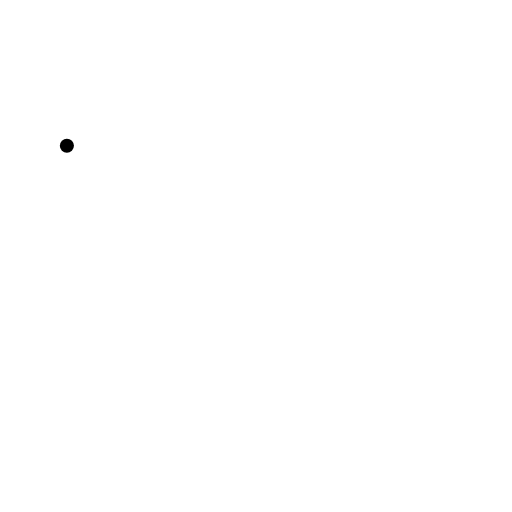
t = 0.00 s
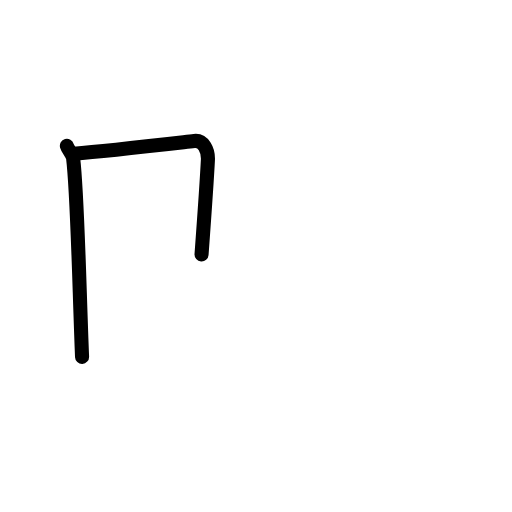
t = 1.83 s
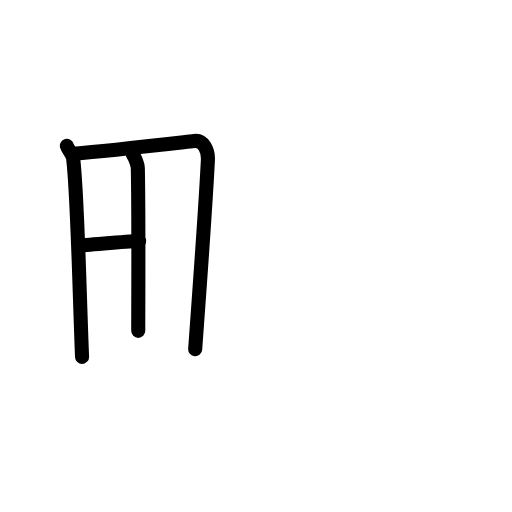
t = 3.50 s
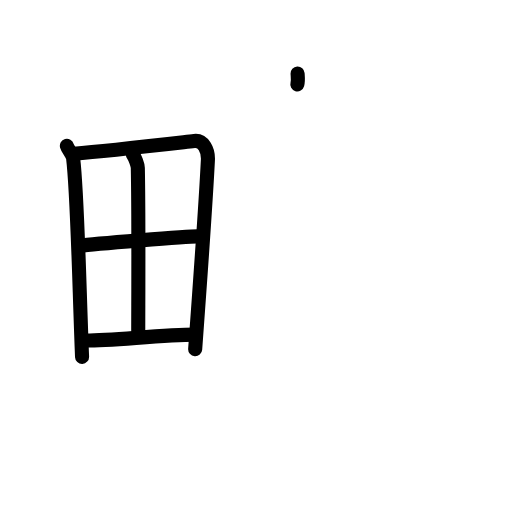
t = 5.38 s
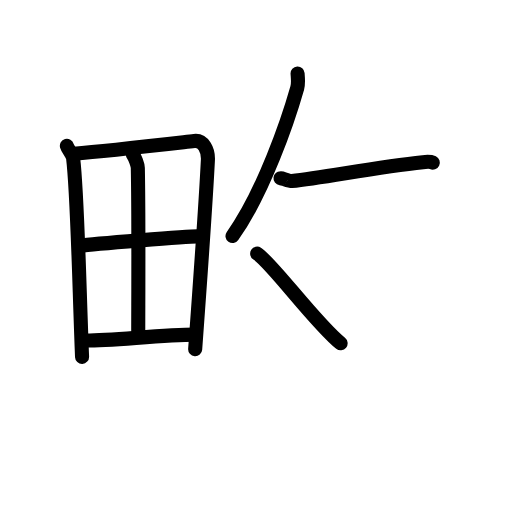
t = 7.25 s
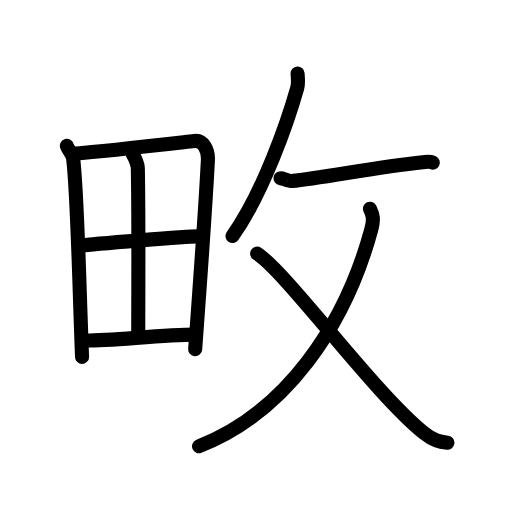
t = 9.00 s

The animated SVG that drew these frames (rendered in a browser with its animation timeline set to each time). Animation: 26 SMIL elements (animate=26); one cycle of 9.00 s.

<?xml version="1.0" encoding="UTF-8"?>
<!--
AniKanjiVG is licensed by CC-BY-SA Paul C. Sommerhoff (https://bitbucket.org/sommerhoff/anikanjivg).
AniKanjiVG uses KanjiVG which is licensed by CC-BY-SA Ulrich Apel (http://kanjivg.tagaini.net).
See also http://creativecommons.org/licenses/by-sa/3.0/
-->
<svg xmlns:kvg='http://kanjivg.tagaini.net' xmlns='http://www.w3.org/2000/svg' width='109' height='109' viewBox='0 0 109 109' style='fill:none;stroke:#000000;stroke-width:3;stroke-linecap:round;stroke-linejoin:round;' id="kvg:kanji_0754b"><g id="kvg:0754b" kvg:element="畋"><g id="kvg:0754b-g1" kvg:element="田" kvg:position="left" kvg:radical="general"><path id="kvg:0754b-s1" kvg:type="㇑" d="M14.24,31.04c0.21,0.76,1.21,1.76,1.33,2.69c0.94,7.64,1.32,28.19,1.9,42.24"><animate attributeName="d" begin="0.0s" dur="0.5s" from="M14.24,31.04C14.24,31.04,14.24,31.04,14.24,31.04" to="M14.24,31.04c0.21,0.76,1.21,1.76,1.33,2.69" />
<animate attributeName="d" begin="0.5s" dur="0.5s" from="M14.24,31.04c0.21,0.76,1.21,1.76,1.33,2.69c0,0,0,0,0,0,0" to="M14.24,31.04c0.21,0.76,1.21,1.76,1.33,2.69c0.94,7.64,1.32,28.19,1.9,42.24" />
</path>
<path id="kvg:0754b-s2" kvg:type="㇕a" d="M15.72,32.72c7.26-0.59,20.21-2.09,25.63-2.7c1.99-0.23,3.01,2,2.91,4.04c-0.37,7.47-1.8,27.84-2.71,40.28"><animate attributeName="d" begin="1.0s" dur="0.3333333333333333s" from="M15.72,32.72C15.72,32.72,15.72,32.72,15.72,32.72" to="M15.72,32.72c7.26-0.59,20.21-2.09,25.63-2.7" />
<animate attributeName="d" begin="1.3333333333333333s" dur="0.3333333333333333s" from="M15.72,32.72c7.26-0.59,20.21-2.09,25.63-2.7c0,0,0,0,0,0,0" to="M15.72,32.72c7.26-0.59,20.21-2.09,25.63-2.7c1.99-0.23,3.01,2,2.91,4.04" />
<animate attributeName="d" begin="1.6666666666666665s" dur="0.3333333333333333s" from="M15.72,32.72c7.26-0.59,20.21-2.09,25.63-2.7c1.99-0.23,3.01,2,2.91,4.04c0,0,0,0,0,0,0" to="M15.72,32.72c7.26-0.59,20.21-2.09,25.63-2.7c1.99-0.23,3.01,2,2.91,4.04c-0.37,7.47-1.8,27.84-2.71,40.28" />
<animate attributeName="d" begin="0s" dur="1.0s" from="M-100,-100" to="M-100,-100" />
</path>
<path id="kvg:0754b-s3" kvg:type="㇑a" d="M28.3,32.99c0.45,0.51,1.03,2.13,1.04,2.75c0.21,10.35,0.09,28.59,0.09,34.7"><animate attributeName="d" begin="2.0s" dur="0.5s" from="M28.3,32.99C28.3,32.99,28.3,32.99,28.3,32.99" to="M28.3,32.99c0.45,0.51,1.03,2.13,1.04,2.75" />
<animate attributeName="d" begin="2.5s" dur="0.5s" from="M28.3,32.99c0.45,0.51,1.03,2.13,1.04,2.75c0,0,0,0,0,0,0" to="M28.3,32.99c0.45,0.51,1.03,2.13,1.04,2.75c0.21,10.35,0.09,28.59,0.09,34.7" />
<animate attributeName="d" begin="0s" dur="2.0s" from="M-100,-100" to="M-100,-100" />
</path>
<path id="kvg:0754b-s4" kvg:type="㇐a" d="M17.07,52.3c2.37-0.31,23.15-2.03,25.1-1.98"><animate attributeName="d" begin="3.0s" dur="1.0s" from="M17.07,52.3C17.07,52.3,17.07,52.3,17.07,52.3" to="M17.07,52.3c2.37-0.31,23.15-2.03,25.1-1.98" />
<animate attributeName="d" begin="0s" dur="3.0s" from="M-100,-100" to="M-100,-100" />
</path>
<path id="kvg:0754b-s5" kvg:type="㇐a" d="M17.84,72.5c5.23,0.12,16.48-1.23,23.7-1.26"><animate attributeName="d" begin="4.0s" dur="1.0s" from="M17.84,72.5C17.84,72.5,17.84,72.5,17.84,72.5" to="M17.84,72.5c5.23,0.12,16.48-1.23,23.7-1.26" />
<animate attributeName="d" begin="0s" dur="4.0s" from="M-100,-100" to="M-100,-100" />
</path>
</g>
<g id="kvg:0754b-g2" kvg:element="攵" kvg:variant="true" kvg:original="攴" kvg:position="right"><g id="kvg:0754b-g3" kvg:position="top"><path id="kvg:0754b-s6" kvg:type="㇒" d="M63.35,15.64c0.04,0.77,0.23,2.03-0.07,3.09c-1.92,6.78-7.13,22.14-13.78,31.52"><animate attributeName="d" begin="5.0s" dur="0.5s" from="M63.35,15.64C63.35,15.64,63.35,15.64,63.35,15.64" to="M63.35,15.64c0.04,0.77,0.23,2.03-0.07,3.09" />
<animate attributeName="d" begin="5.5s" dur="0.5s" from="M63.35,15.64c0.04,0.77,0.23,2.03-0.07,3.09c0,0,0,0,0,0,0" to="M63.35,15.64c0.04,0.77,0.23,2.03-0.07,3.09c-1.92,6.78-7.13,22.14-13.78,31.52" />
<animate attributeName="d" begin="0s" dur="5.0s" from="M-100,-100" to="M-100,-100" />
</path>
<path id="kvg:0754b-s7" kvg:type="㇐" d="M59.72,37.97c0.03-0.22,1.79,0.63,2.42,0.57c6.58-0.65,17.84-2.98,27.89-4.02c1.13-0.12,1.82-0.03,2.11,0.11"><animate attributeName="d" begin="6.0s" dur="0.3333333333333333s" from="M59.72,37.97C59.72,37.97,59.72,37.97,59.72,37.97" to="M59.72,37.97c0.03-0.22,1.79,0.63,2.42,0.57" />
<animate attributeName="d" begin="6.333333333333333s" dur="0.3333333333333333s" from="M59.72,37.97c0.03-0.22,1.79,0.63,2.42,0.57c0,0,0,0,0,0,0" to="M59.72,37.97c0.03-0.22,1.79,0.63,2.42,0.57c6.58-0.65,17.84-2.98,27.89-4.02" />
<animate attributeName="d" begin="6.666666666666667s" dur="0.3333333333333333s" from="M59.72,37.97c0.03-0.22,1.79,0.63,2.42,0.57c6.58-0.65,17.84-2.98,27.89-4.02c0,0,0,0,0,0,0" to="M59.72,37.97c0.03-0.22,1.79,0.63,2.42,0.57c6.58-0.65,17.84-2.98,27.89-4.02c1.13-0.12,1.82-0.03,2.11,0.11" />
<animate attributeName="d" begin="0s" dur="6.0s" from="M-100,-100" to="M-100,-100" />
</path>
</g>
<g id="kvg:0754b-g4" kvg:element="乂" kvg:position="bottom"><g id="kvg:0754b-g5" kvg:element="丿"><path id="kvg:0754b-s8" kvg:type="㇒" d="M54.75,54C61,57.99,79.72,83.75,90.27,92.18c2.03,1.62,3.32,1.89,4.98,2.07"><animate attributeName="d" begin="7.0s" dur="0.5s" from="M54.75,54C54.75,54,54.75,54,54.75,54" to="M54.75,54C61,57.99,79.72,83.75,90.27,92.18" />
<animate attributeName="d" begin="7.5s" dur="0.5s" from="M54.75,54C61,57.99,79.72,83.75,90.27,92.18c0,0,0,0,0,0,0" to="M54.75,54C61,57.99,79.72,83.75,90.27,92.18c2.03,1.62,3.32,1.89,4.98,2.07" />
<animate attributeName="d" begin="0s" dur="7.0s" from="M-100,-100" to="M-100,-100" />
</path>
</g>
<path id="kvg:0754b-s9" kvg:type="㇏" d="M78.76,44.43c0.59,1.24,0.91,2.13,0.29,4.4C73.46,69.43,60.74,87.85,42.37,95"><animate attributeName="d" begin="8.0s" dur="0.5s" from="M78.76,44.43C78.76,44.43,78.76,44.43,78.76,44.43" to="M78.76,44.43c0.59,1.24,0.91,2.13,0.29,4.4" />
<animate attributeName="d" begin="8.5s" dur="0.5s" from="M78.76,44.43c0.59,1.24,0.91,2.13,0.29,4.4c0,0,0,0,0,0,0" to="M78.76,44.43c0.59,1.24,0.91,2.13,0.29,4.4C73.46,69.43,60.74,87.85,42.37,95" />
<animate attributeName="d" begin="0s" dur="8.0s" from="M-100,-100" to="M-100,-100" />
</path>
</g>
</g>
</g>
</svg>
